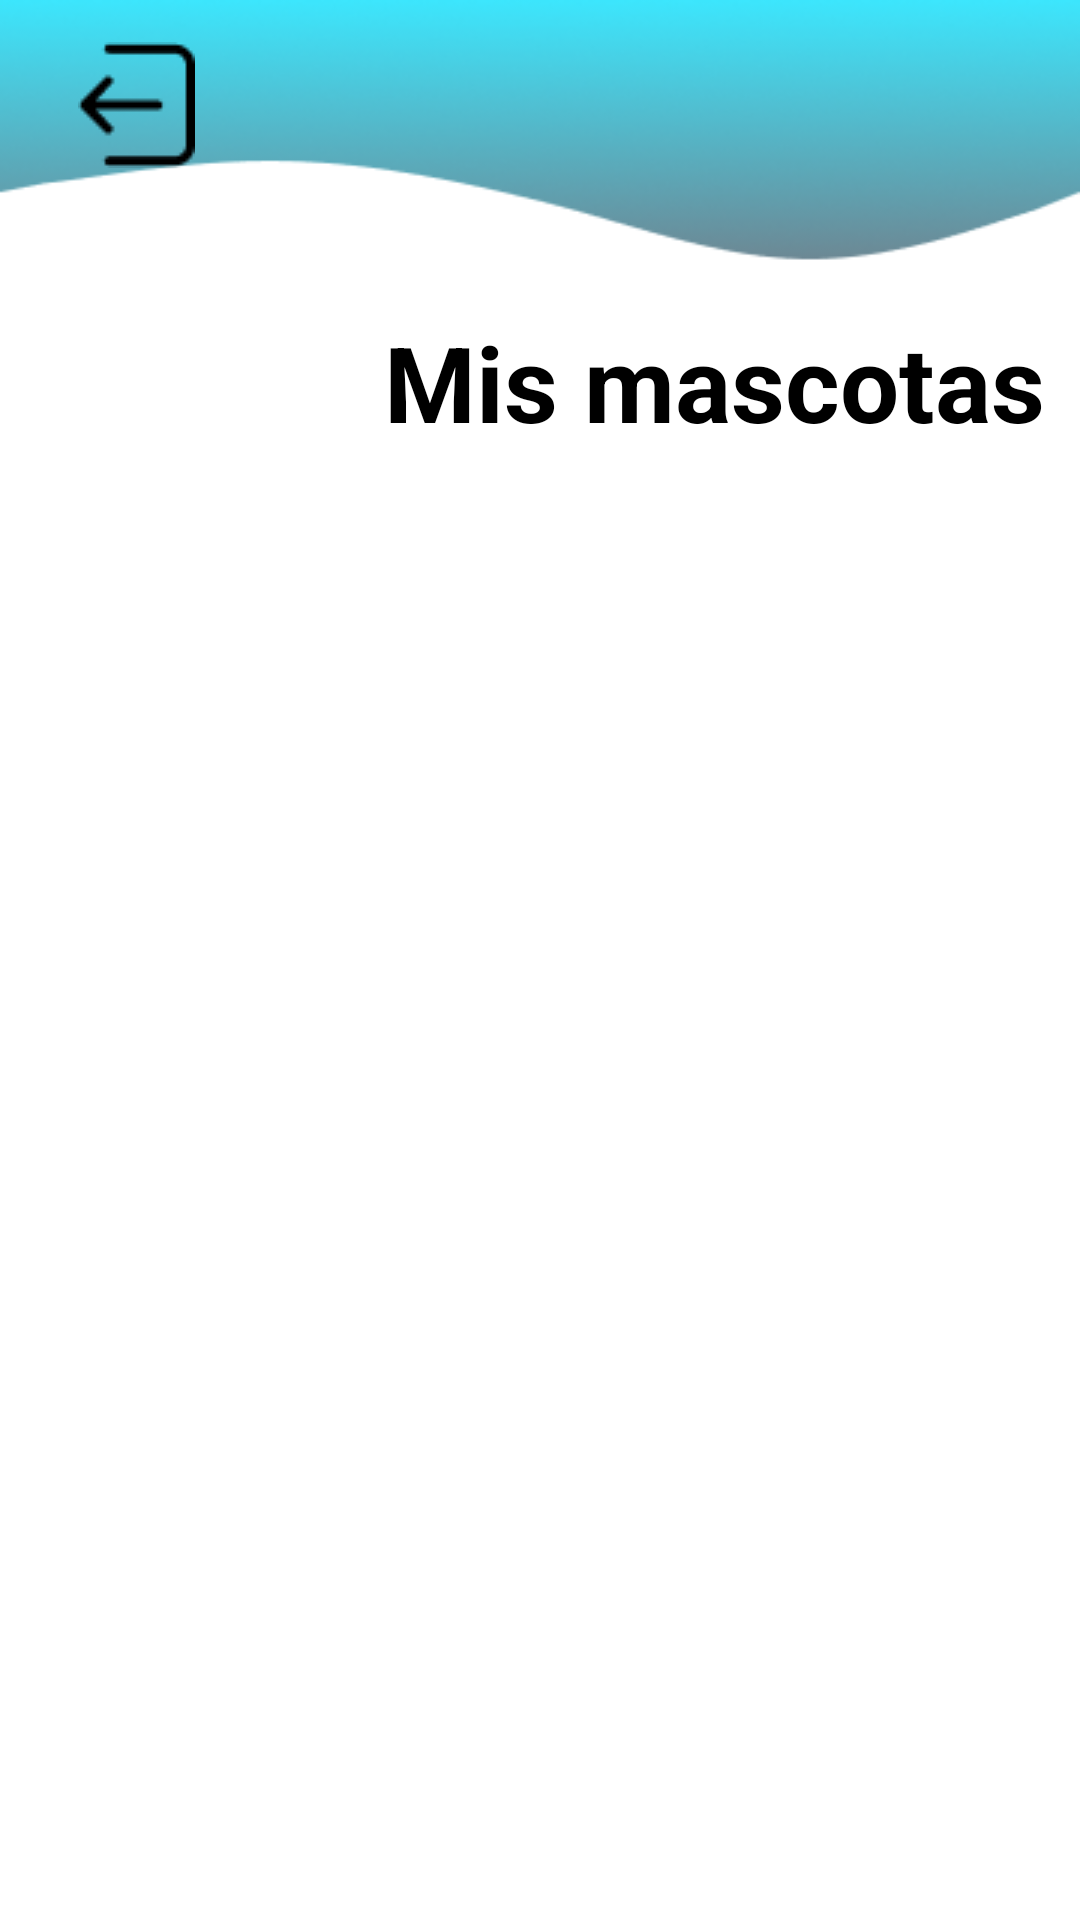

The Android layout XML behind this screen, and the referenced resources:
<!-- AndroidManifest.xml: application theme Theme.PetTrack -->
<!-- res/layout/activity_perfiles_mascotas.xml -->
<?xml version="1.0" encoding="utf-8"?>
<androidx.constraintlayout.widget.ConstraintLayout xmlns:android="http://schemas.android.com/apk/res/android"
    xmlns:app="http://schemas.android.com/apk/res-auto"
    xmlns:tools="http://schemas.android.com/tools"
    android:id="@+id/main"
    android:layout_width="match_parent"
    android:layout_height="match_parent"
    android:background="@drawable/fondogradiente"
    tools:context=".perfilesMascotasActivity">

    <ImageButton
        android:id="@+id/imgBtnVolver_Perfiles"
        android:layout_width="wrap_content"
        android:layout_height="wrap_content"
        android:layout_marginStart="14dp"
        android:layout_marginTop="4dp"
        android:layout_marginEnd="332dp"
        android:backgroundTint="@color/color_transparente"
        app:layout_constraintEnd_toEndOf="parent"
        app:layout_constraintHorizontal_bias="0.0"
        app:layout_constraintStart_toStartOf="parent"
        app:layout_constraintTop_toTopOf="parent"
        app:srcCompat="@drawable/btnvolver" />

    <TextView
        android:id="@+id/tvTittleperfiles"
        android:layout_width="wrap_content"
        android:layout_height="wrap_content"
        android:layout_marginTop="104dp"
        android:text="@string/tv_tittle_perfiles"
        android:textColor="@color/black"
        android:textSize="35sp"
        android:textStyle="bold"
        app:layout_constraintEnd_toEndOf="parent"
        app:layout_constraintHorizontal_bias="0.916"
        app:layout_constraintStart_toStartOf="parent"
        app:layout_constraintTop_toTopOf="parent" />

    <androidx.recyclerview.widget.RecyclerView
        android:id="@+id/recyclerMascotas"
        android:layout_width="362dp"
        android:layout_height="wrap_content"
        android:layout_marginTop="28dp"
        app:layout_constraintEnd_toEndOf="parent"
        app:layout_constraintHorizontal_bias="0.489"
        app:layout_constraintStart_toStartOf="parent"
        app:layout_constraintTop_toBottomOf="@+id/tvTittleperfiles" />


</androidx.constraintlayout.widget.ConstraintLayout>
<!-- resources referenced by this layout -->
<resources>
  <color name="black">#FF000000</color>
  <color name="color_transparente">#00FF0000</color>
  <!-- drawable btnvolver: png bitmap (drawable, 461 bytes) -->
  <!-- drawable fondogradiente: png bitmap (drawable, 21628 bytes) -->
  <string name="tv_tittle_perfiles">Mis mascotas</string>
  <style name="Theme.PetTrack" parent="Base.Theme.PetTrack" />
  <style name="Base.Theme.PetTrack" parent="Theme.Material3.DayNight.NoActionBar">
          
          
          <item name="android:windowTranslucentStatus">true</item>
  
      </style>
</resources>
